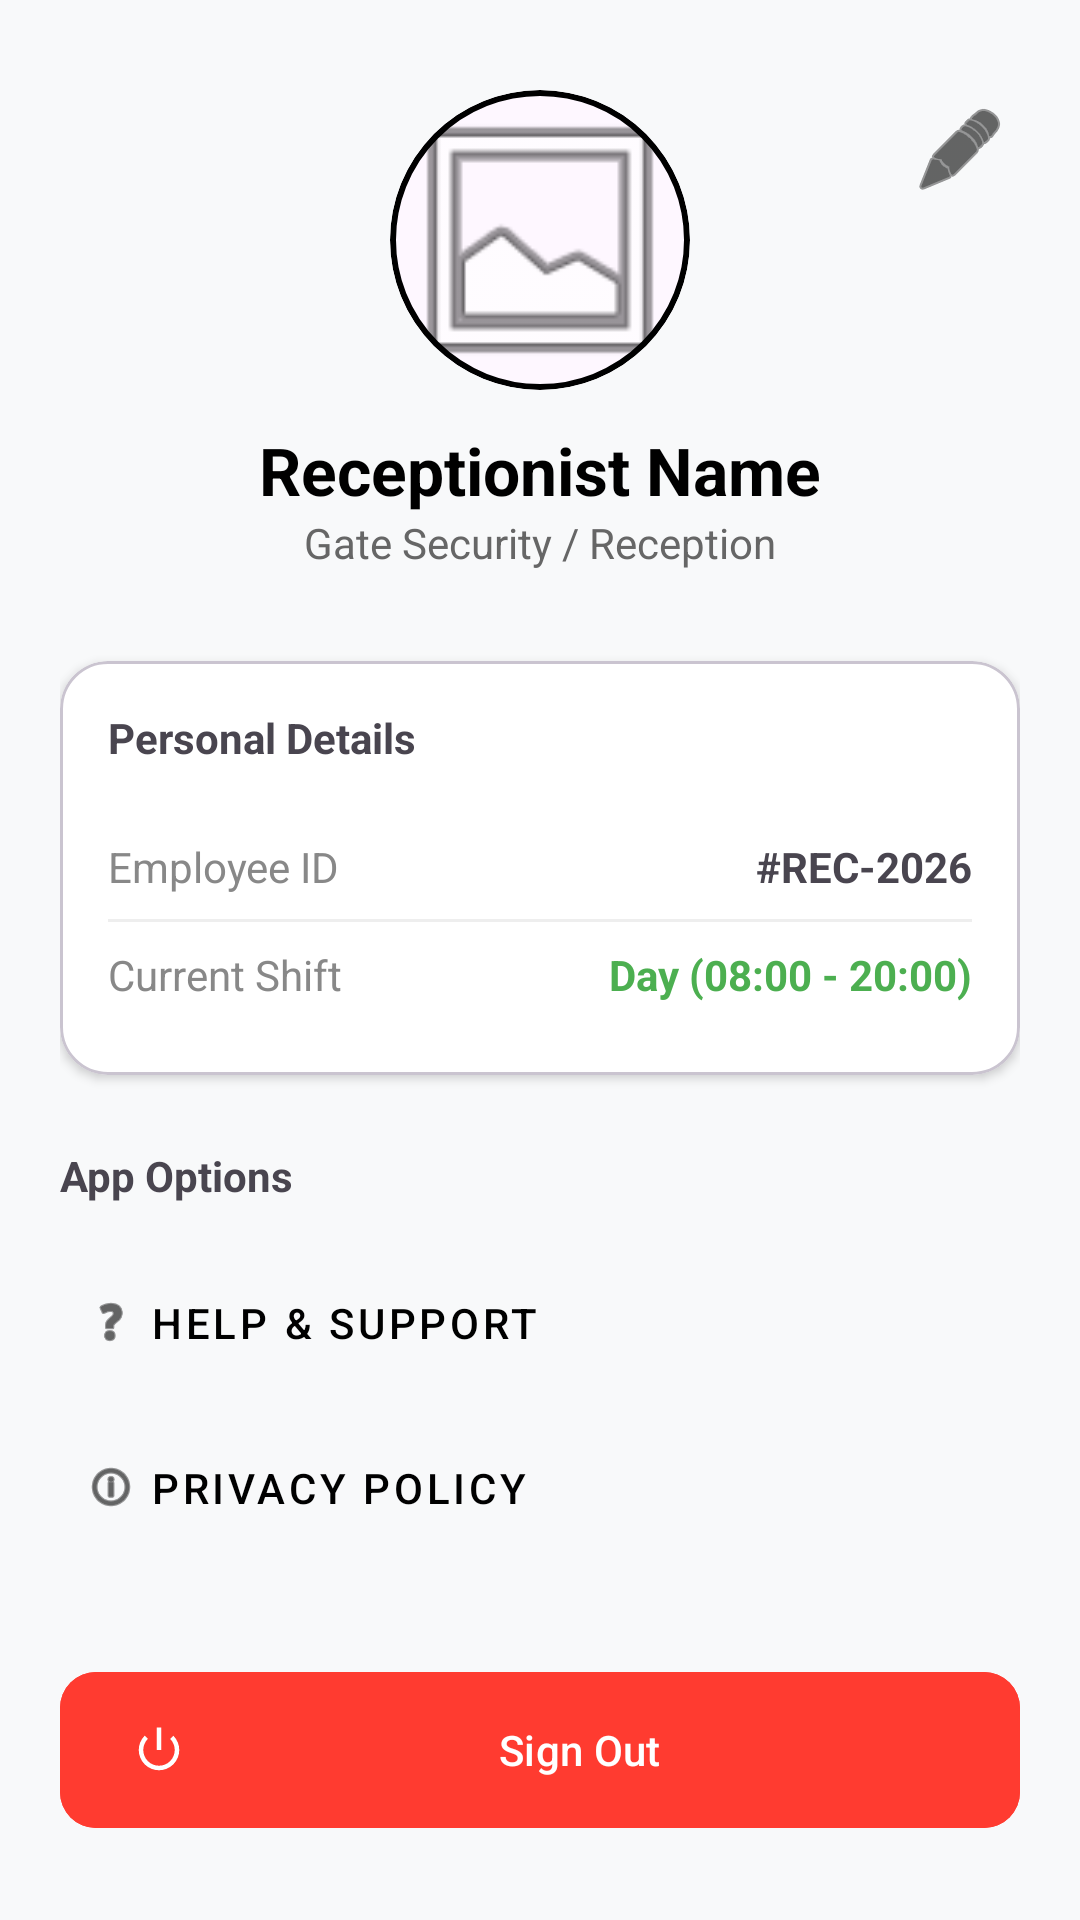

Here is an Android app screen rendered from its layout file. Give the layout XML and the strings, colors and styles it references.
<!-- AndroidManifest.xml: application theme Theme.VisitorManagemet -->
<!-- res/layout/fragment_profile.xml -->
<?xml version="1.0" encoding="utf-8"?>
<ScrollView xmlns:android="http://schemas.android.com/apk/res/android"
    xmlns:app="http://schemas.android.com/apk/res-auto"
    android:layout_width="match_parent"
    android:layout_height="match_parent"
    android:background="#F8F9FA">

    <LinearLayout
        android:layout_width="match_parent"
        android:layout_height="wrap_content"
        android:orientation="vertical"
        android:padding="20dp">

        <RelativeLayout
            android:layout_width="match_parent"
            android:layout_height="wrap_content"
            android:layout_marginTop="10dp"
            android:layout_marginBottom="30dp">

            <ImageButton
                android:id="@+id/btnEditProfile"
                android:layout_width="40dp"
                android:layout_height="40dp"
                android:layout_alignParentEnd="true"
                android:background="?attr/selectableItemBackgroundBorderless"
                android:contentDescription="Edit Profile"
                android:src="@android:drawable/ic_menu_edit"
                app:tint="#000000" />

            <com.google.android.material.card.MaterialCardView
                android:id="@+id/profileImageCard"
                android:layout_width="100dp"
                android:layout_height="100dp"
                android:layout_centerHorizontal="true"
                app:cardCornerRadius="50dp"
                app:strokeWidth="2dp"
                app:strokeColor="#000000">

                <ImageView
                    android:layout_width="match_parent"
                    android:layout_height="match_parent"
                    android:scaleType="centerCrop"
                    android:src="@android:drawable/ic_menu_gallery" />
            </com.google.android.material.card.MaterialCardView>

            <TextView
                android:id="@+id/tvProfileName"
                android:layout_width="wrap_content"
                android:layout_height="wrap_content"
                android:layout_below="@id/profileImageCard"
                android:layout_centerHorizontal="true"
                android:layout_marginTop="12dp"
                android:text="Receptionist Name"
                android:textColor="#000000"
                android:textSize="22sp"
                android:textStyle="bold" />

            <TextView
                android:id="@+id/tvRoleTag"
                android:layout_width="wrap_content"
                android:layout_height="wrap_content"
                android:layout_below="@id/tvProfileName"
                android:layout_centerHorizontal="true"
                android:text="Gate Security / Reception"
                android:textColor="#666666"
                android:textSize="14sp" />
        </RelativeLayout>

        <com.google.android.material.card.MaterialCardView
            android:layout_width="match_parent"
            android:layout_height="wrap_content"
            app:cardCornerRadius="16dp"
            app:cardElevation="2dp"
            app:cardBackgroundColor="@android:color/white">

            <LinearLayout
                android:layout_width="match_parent"
                android:layout_height="wrap_content"
                android:orientation="vertical"
                android:padding="16dp">

                <TextView
                    android:layout_width="wrap_content"
                    android:layout_height="wrap_content"
                    android:text="Personal Details"
                    android:textStyle="bold"
                    android:layout_marginBottom="16dp"/>

                <LinearLayout
                    android:layout_width="match_parent"
                    android:layout_height="wrap_content"
                    android:orientation="horizontal"
                    android:paddingVertical="8dp">
                    <TextView
                        android:layout_width="0dp"
                        android:layout_height="wrap_content"
                        android:layout_weight="1"
                        android:text="Employee ID"
                        android:textColor="#888888"/>
                    <TextView
                        android:id="@+id/tvDetailID"
                        android:layout_width="wrap_content"
                        android:layout_height="wrap_content"
                        android:text="#REC-2026"
                        android:textStyle="bold"/>
                </LinearLayout>

                <View android:layout_width="match_parent" android:layout_height="1dp" android:background="#EEEEEE"/>

                <LinearLayout
                    android:layout_width="match_parent"
                    android:layout_height="wrap_content"
                    android:orientation="horizontal"
                    android:paddingVertical="8dp">
                    <TextView
                        android:layout_width="0dp"
                        android:layout_height="wrap_content"
                        android:layout_weight="1"
                        android:text="Current Shift"
                        android:textColor="#888888"/>
                    <TextView
                        android:layout_width="wrap_content"
                        android:layout_height="wrap_content"
                        android:text="Day (08:00 - 20:00)"
                        android:textColor="#4CAF50"
                        android:textStyle="bold"/>
                </LinearLayout>
            </LinearLayout>
        </com.google.android.material.card.MaterialCardView>

        <TextView
            android:layout_width="wrap_content"
            android:layout_height="wrap_content"
            android:text="App Options"
            android:layout_marginTop="24dp"
            android:layout_marginBottom="12dp"
            android:textStyle="bold"/>

        <com.google.android.material.button.MaterialButton
            android:id="@+id/btnHelp"
            style="@style/Widget.MaterialComponents.Button.TextButton"
            android:layout_width="match_parent"
            android:layout_height="55dp"
            android:text="Help &amp; Support"
            android:gravity="start|center_vertical"
            android:textColor="#000000"
            app:icon="@android:drawable/ic_menu_help"
            app:iconTint="#000000"/>

        <com.google.android.material.button.MaterialButton
            android:id="@+id/btnPrivacy"
            style="@style/Widget.MaterialComponents.Button.TextButton"
            android:layout_width="match_parent"
            android:layout_height="55dp"
            android:text="Privacy Policy"
            android:gravity="start|center_vertical"
            android:textColor="#000000"
            app:icon="@android:drawable/ic_menu_info_details"
            app:iconTint="#000000"/>

        <com.google.android.material.button.MaterialButton
            android:id="@+id/btnLogout"
            android:layout_width="match_parent"
            android:layout_height="60dp"
            android:layout_marginTop="30dp"
            android:text="Sign Out"
            android:backgroundTint="#FF3B30"
            app:cornerRadius="12dp"
            app:icon="@android:drawable/ic_lock_power_off"
            app:iconTint="@android:color/white"/>

    </LinearLayout>
</ScrollView>
<!-- resources referenced by this layout -->
<resources>
  <style name="Theme.VisitorManagemet" parent="Base.Theme.VisitorManagemet" />
  <style name="Base.Theme.VisitorManagemet" parent="Theme.Material3.DayNight.NoActionBar">
          
          
      </style>
</resources>
